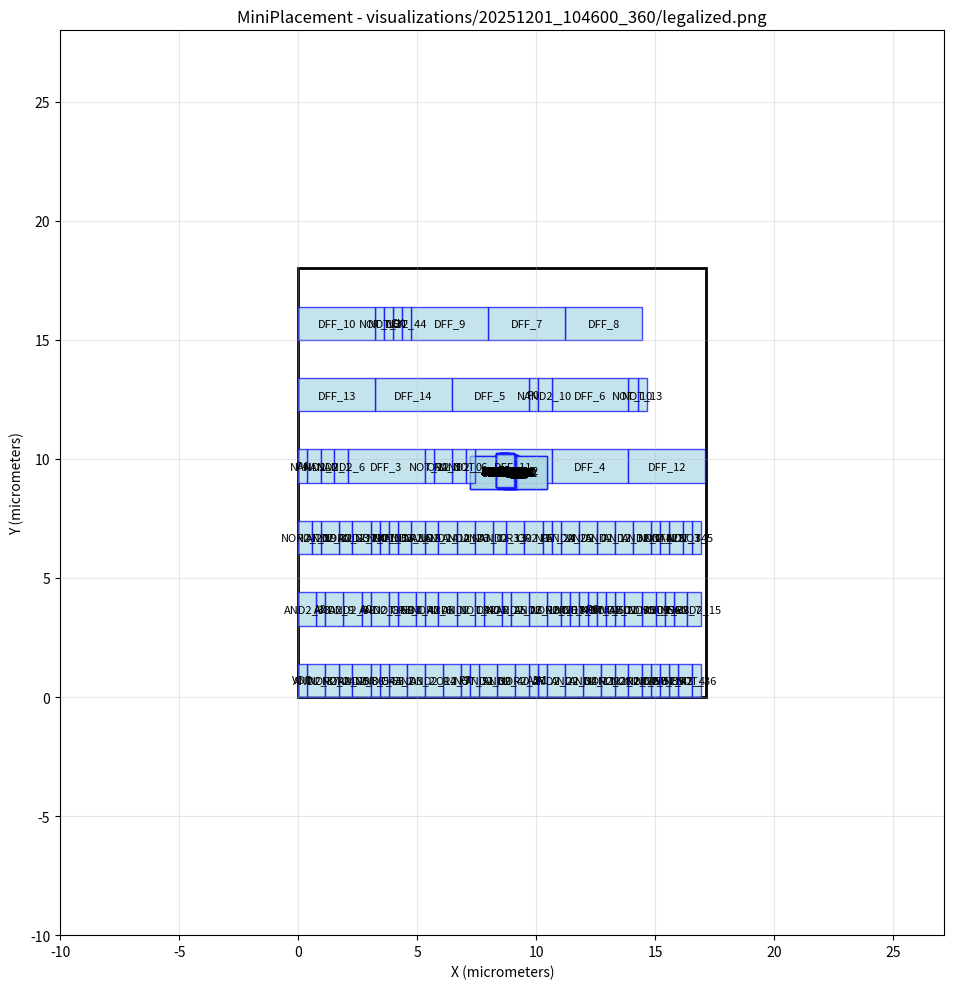

Reproduce this figure in Python. (Note: this script raises an exception after producing the figure.)
#!/usr/bin/env python3
import matplotlib.pyplot as plt
import matplotlib.patches as patches

# Create figure and axis
fig, ax = plt.subplots(1, 1, figsize=(12, 10))

# Draw core area boundary
core_rect = patches.Rectangle((0, 0), 17.1388, 18, linewidth=2, edgecolor='black', facecolor='none')
ax.add_patch(core_rect)

# Draw cells
cell_colors = []
# Cell: NOR2_26
cell_rect = patches.Rectangle((10.45, 3), 0.57, 1.4, linewidth=1, edgecolor='blue', facecolor='lightblue', alpha=0.7)
ax.add_patch(cell_rect)
ax.text(10.735, 3.7, 'NOR2_26', ha='center', va='center', fontsize=8)

# Cell: NOR2_25
cell_rect = patches.Rectangle((1.71, 0), 0.57, 1.4, linewidth=1, edgecolor='blue', facecolor='lightblue', alpha=0.7)
ax.add_patch(cell_rect)
ax.text(1.995, 0.7, 'NOR2_25', ha='center', va='center', fontsize=8)

# Cell: NOR2_23
cell_rect = patches.Rectangle((1.71, 6), 0.57, 1.4, linewidth=1, edgecolor='blue', facecolor='lightblue', alpha=0.7)
ax.add_patch(cell_rect)
ax.text(1.995, 6.7, 'NOR2_23', ha='center', va='center', fontsize=8)

# Cell: NOR2_21
cell_rect = patches.Rectangle((13.3, 0), 0.57, 1.4, linewidth=1, edgecolor='blue', facecolor='lightblue', alpha=0.7)
ax.add_patch(cell_rect)
ax.text(13.585, 0.7, 'NOR2_21', ha='center', va='center', fontsize=8)

# Cell: NOR2_20
cell_rect = patches.Rectangle((0, 6), 0.57, 1.4, linewidth=1, edgecolor='blue', facecolor='lightblue', alpha=0.7)
ax.add_patch(cell_rect)
ax.text(0.285, 6.7, 'NOR2_20', ha='center', va='center', fontsize=8)

# Cell: NOR2_18
cell_rect = patches.Rectangle((8.4133, 8.80892), 0.57, 1.4, linewidth=1, edgecolor='blue', facecolor='lightblue', alpha=0.7)
ax.add_patch(cell_rect)
ax.text(8.6983, 9.50892, 'NOR2_18', ha='center', va='center', fontsize=8)

# Cell: NOR2_17
cell_rect = patches.Rectangle((8.4143, 8.8077), 0.57, 1.4, linewidth=1, edgecolor='blue', facecolor='lightblue', alpha=0.7)
ax.add_patch(cell_rect)
ax.text(8.6993, 9.5077, 'NOR2_17', ha='center', va='center', fontsize=8)

# Cell: NOR2_16
cell_rect = patches.Rectangle((8.42673, 8.7881), 0.57, 1.4, linewidth=1, edgecolor='blue', facecolor='lightblue', alpha=0.7)
ax.add_patch(cell_rect)
ax.text(8.71173, 9.4881, 'NOR2_16', ha='center', va='center', fontsize=8)

# Cell: NOR2_12
cell_rect = patches.Rectangle((8.65315, 8.75049), 0.57, 1.4, linewidth=1, edgecolor='blue', facecolor='lightblue', alpha=0.7)
ax.add_patch(cell_rect)
ax.text(8.93815, 9.45049, 'NOR2_12', ha='center', va='center', fontsize=8)

# Cell: NOR2_5
cell_rect = patches.Rectangle((14.44, 3), 0.57, 1.4, linewidth=1, edgecolor='blue', facecolor='lightblue', alpha=0.7)
ax.add_patch(cell_rect)
ax.text(14.725, 3.7, 'NOR2_5', ha='center', va='center', fontsize=8)

# Cell: NOR2_4
cell_rect = patches.Rectangle((15.96, 0), 0.57, 1.4, linewidth=1, edgecolor='blue', facecolor='lightblue', alpha=0.7)
ax.add_patch(cell_rect)
ax.text(16.245, 0.7, 'NOR2_4', ha='center', va='center', fontsize=8)

# Cell: NOR2_1
cell_rect = patches.Rectangle((8.6306, 8.78994), 0.57, 1.4, linewidth=1, edgecolor='blue', facecolor='lightblue', alpha=0.7)
ax.add_patch(cell_rect)
ax.text(8.9156, 9.48994, 'NOR2_1', ha='center', va='center', fontsize=8)

# Cell: NAND2_14
cell_rect = patches.Rectangle((5.32, 6), 0.57, 1.4, linewidth=1, edgecolor='blue', facecolor='lightblue', alpha=0.7)
ax.add_patch(cell_rect)
ax.text(5.605, 6.7, 'NAND2_14', ha='center', va='center', fontsize=8)

# Cell: NOR2_9
cell_rect = patches.Rectangle((8.38875, 8.83269), 0.57, 1.4, linewidth=1, edgecolor='blue', facecolor='lightblue', alpha=0.7)
ax.add_patch(cell_rect)
ax.text(8.67375, 9.53269, 'NOR2_9', ha='center', va='center', fontsize=8)

# Cell: NAND2_12
cell_rect = patches.Rectangle((8.62839, 8.76737), 0.57, 1.4, linewidth=1, edgecolor='blue', facecolor='lightblue', alpha=0.7)
ax.add_patch(cell_rect)
ax.text(8.91339, 9.46737, 'NAND2_12', ha='center', va='center', fontsize=8)

# Cell: NAND2_11
cell_rect = patches.Rectangle((8.63991, 8.77059), 0.57, 1.4, linewidth=1, edgecolor='blue', facecolor='lightblue', alpha=0.7)
ax.add_patch(cell_rect)
ax.text(8.92491, 9.47059, 'NAND2_11', ha='center', va='center', fontsize=8)

# Cell: NAND2_9
cell_rect = patches.Rectangle((8.59892, 8.768), 0.57, 1.4, linewidth=1, edgecolor='blue', facecolor='lightblue', alpha=0.7)
ax.add_patch(cell_rect)
ax.text(8.88392, 9.468, 'NAND2_9', ha='center', va='center', fontsize=8)

# Cell: NAND2_7
cell_rect = patches.Rectangle((8.62511, 8.77613), 0.57, 1.4, linewidth=1, edgecolor='blue', facecolor='lightblue', alpha=0.7)
ax.add_patch(cell_rect)
ax.text(8.91011, 9.47613, 'NAND2_7', ha='center', va='center', fontsize=8)

# Cell: NAND2_5
cell_rect = patches.Rectangle((8.60958, 8.78084), 0.57, 1.4, linewidth=1, edgecolor='blue', facecolor='lightblue', alpha=0.7)
ax.add_patch(cell_rect)
ax.text(8.89458, 9.48084, 'NAND2_5', ha='center', va='center', fontsize=8)

# Cell: NAND2_4
cell_rect = patches.Rectangle((8.61539, 8.78092), 0.57, 1.4, linewidth=1, edgecolor='blue', facecolor='lightblue', alpha=0.7)
ax.add_patch(cell_rect)
ax.text(8.90039, 9.48092, 'NAND2_4', ha='center', va='center', fontsize=8)

# Cell: NAND2_3
cell_rect = patches.Rectangle((15.58, 6), 0.57, 1.4, linewidth=1, edgecolor='blue', facecolor='lightblue', alpha=0.7)
ax.add_patch(cell_rect)
ax.text(15.865, 6.7, 'NAND2_3', ha='center', va='center', fontsize=8)

# Cell: NAND2_2
cell_rect = patches.Rectangle((0.38, 9), 0.57, 1.4, linewidth=1, edgecolor='blue', facecolor='lightblue', alpha=0.7)
ax.add_patch(cell_rect)
ax.text(0.665, 9.7, 'NAND2_2', ha='center', va='center', fontsize=8)

# Cell: NAND2_1
cell_rect = patches.Rectangle((0.95, 9), 0.57, 1.4, linewidth=1, edgecolor='blue', facecolor='lightblue', alpha=0.7)
ax.add_patch(cell_rect)
ax.text(1.235, 9.7, 'NAND2_1', ha='center', va='center', fontsize=8)

# Cell: NAND2_0
cell_rect = patches.Rectangle((6.46, 9), 0.57, 1.4, linewidth=1, edgecolor='blue', facecolor='lightblue', alpha=0.7)
ax.add_patch(cell_rect)
ax.text(6.745, 9.7, 'NAND2_0', ha='center', va='center', fontsize=8)

# Cell: OR3_2
cell_rect = patches.Rectangle((3.8, 0), 0.76, 1.4, linewidth=1, edgecolor='blue', facecolor='lightblue', alpha=0.7)
ax.add_patch(cell_rect)
ax.text(4.18, 0.7, 'OR3_2', ha='center', va='center', fontsize=8)

# Cell: OR3_1
cell_rect = patches.Rectangle((4.18, 3), 0.76, 1.4, linewidth=1, edgecolor='blue', facecolor='lightblue', alpha=0.7)
ax.add_patch(cell_rect)
ax.text(4.56, 3.7, 'OR3_1', ha='center', va='center', fontsize=8)

# Cell: OR3_0
cell_rect = patches.Rectangle((8.74, 6), 0.76, 1.4, linewidth=1, edgecolor='blue', facecolor='lightblue', alpha=0.7)
ax.add_patch(cell_rect)
ax.text(9.12, 6.7, 'OR3_0', ha='center', va='center', fontsize=8)

# Cell: OR2_5
cell_rect = patches.Rectangle((8.51632, 8.77229), 0.76, 1.4, linewidth=1, edgecolor='blue', facecolor='lightblue', alpha=0.7)
ax.add_patch(cell_rect)
ax.text(8.89632, 9.47229, 'OR2_5', ha='center', va='center', fontsize=8)

# Cell: OR2_4
cell_rect = patches.Rectangle((8.53011, 8.77613), 0.76, 1.4, linewidth=1, edgecolor='blue', facecolor='lightblue', alpha=0.7)
ax.add_patch(cell_rect)
ax.text(8.91011, 9.47613, 'OR2_4', ha='center', va='center', fontsize=8)

# Cell: OR2_3
cell_rect = patches.Rectangle((6.08, 0), 0.76, 1.4, linewidth=1, edgecolor='blue', facecolor='lightblue', alpha=0.7)
ax.add_patch(cell_rect)
ax.text(6.46, 0.7, 'OR2_3', ha='center', va='center', fontsize=8)

# Cell: OR2_2
cell_rect = patches.Rectangle((7.79, 3), 0.76, 1.4, linewidth=1, edgecolor='blue', facecolor='lightblue', alpha=0.7)
ax.add_patch(cell_rect)
ax.text(8.17, 3.7, 'OR2_2', ha='center', va='center', fontsize=8)

# Cell: OR2_1
cell_rect = patches.Rectangle((9.5, 6), 0.76, 1.4, linewidth=1, edgecolor='blue', facecolor='lightblue', alpha=0.7)
ax.add_patch(cell_rect)
ax.text(9.88, 6.7, 'OR2_1', ha='center', va='center', fontsize=8)

# Cell: NOR2_15
cell_rect = patches.Rectangle((4.75, 6), 0.57, 1.4, linewidth=1, edgecolor='blue', facecolor='lightblue', alpha=0.7)
ax.add_patch(cell_rect)
ax.text(5.035, 6.7, 'NOR2_15', ha='center', va='center', fontsize=8)

# Cell: NOR2_10
cell_rect = patches.Rectangle((8.38987, 8.82874), 0.57, 1.4, linewidth=1, edgecolor='blue', facecolor='lightblue', alpha=0.7)
ax.add_patch(cell_rect)
ax.text(8.67487, 9.52874, 'NOR2_10', ha='center', va='center', fontsize=8)

# Cell: OR2_0
cell_rect = patches.Rectangle((5.7, 9), 0.76, 1.4, linewidth=1, edgecolor='blue', facecolor='lightblue', alpha=0.7)
ax.add_patch(cell_rect)
ax.text(6.08, 9.7, 'OR2_0', ha='center', va='center', fontsize=8)

# Cell: AND2_40
cell_rect = patches.Rectangle((8.36, 0), 0.76, 1.4, linewidth=1, edgecolor='blue', facecolor='lightblue', alpha=0.7)
ax.add_patch(cell_rect)
ax.text(8.74, 0.7, 'AND2_40', ha='center', va='center', fontsize=8)

# Cell: AND2_39
cell_rect = patches.Rectangle((7.6, 0), 0.76, 1.4, linewidth=1, edgecolor='blue', facecolor='lightblue', alpha=0.7)
ax.add_patch(cell_rect)
ax.text(7.98, 0.7, 'AND2_39', ha='center', va='center', fontsize=8)

# Cell: AND2_38
cell_rect = patches.Rectangle((1.9, 3), 0.76, 1.4, linewidth=1, edgecolor='blue', facecolor='lightblue', alpha=0.7)
ax.add_patch(cell_rect)
ax.text(2.28, 3.7, 'AND2_38', ha='center', va='center', fontsize=8)

# Cell: AND2_37
cell_rect = patches.Rectangle((0.38, 0), 0.76, 1.4, linewidth=1, edgecolor='blue', facecolor='lightblue', alpha=0.7)
ax.add_patch(cell_rect)
ax.text(0.76, 0.7, 'AND2_37', ha='center', va='center', fontsize=8)

# Cell: AND3_2
cell_rect = patches.Rectangle((4.56, 0), 0.76, 1.4, linewidth=1, edgecolor='blue', facecolor='lightblue', alpha=0.7)
ax.add_patch(cell_rect)
ax.text(4.94, 0.7, 'AND3_2', ha='center', va='center', fontsize=8)

# Cell: AND2_35
cell_rect = patches.Rectangle((13.68, 3), 0.76, 1.4, linewidth=1, edgecolor='blue', facecolor='lightblue', alpha=0.7)
ax.add_patch(cell_rect)
ax.text(14.06, 3.7, 'AND2_35', ha='center', va='center', fontsize=8)

# Cell: AND2_32
cell_rect = patches.Rectangle((0.95, 6), 0.76, 1.4, linewidth=1, edgecolor='blue', facecolor='lightblue', alpha=0.7)
ax.add_patch(cell_rect)
ax.text(1.33, 6.7, 'AND2_32', ha='center', va='center', fontsize=8)

# Cell: AND2_31
cell_rect = patches.Rectangle((8.30997, 8.81027), 0.76, 1.4, linewidth=1, edgecolor='blue', facecolor='lightblue', alpha=0.7)
ax.add_patch(cell_rect)
ax.text(8.68997, 9.51027, 'AND2_31', ha='center', va='center', fontsize=8)

# Cell: NOR2_13
cell_rect = patches.Rectangle((8.6478, 8.749), 0.57, 1.4, linewidth=1, edgecolor='blue', facecolor='lightblue', alpha=0.7)
ax.add_patch(cell_rect)
ax.text(8.9328, 9.449, 'NOR2_13', ha='center', va='center', fontsize=8)

# Cell: AND2_30
cell_rect = patches.Rectangle((8.30523, 8.81842), 0.76, 1.4, linewidth=1, edgecolor='blue', facecolor='lightblue', alpha=0.7)
ax.add_patch(cell_rect)
ax.text(8.68523, 9.51842, 'AND2_30', ha='center', va='center', fontsize=8)

# Cell: NOT_20
cell_rect = patches.Rectangle((13.3, 3), 0.38, 1.4, linewidth=1, edgecolor='blue', facecolor='lightblue', alpha=0.7)
ax.add_patch(cell_rect)
ax.text(13.49, 3.7, 'NOT_20', ha='center', va='center', fontsize=8)

# Cell: NOT_13
cell_rect = patches.Rectangle((14.25, 12), 0.38, 1.4, linewidth=1, edgecolor='blue', facecolor='lightblue', alpha=0.7)
ax.add_patch(cell_rect)
ax.text(14.44, 12.7, 'NOT_13', ha='center', va='center', fontsize=8)

# Cell: AND2_14
cell_rect = patches.Rectangle((5.32, 0), 0.76, 1.4, linewidth=1, edgecolor='blue', facecolor='lightblue', alpha=0.7)
ax.add_patch(cell_rect)
ax.text(5.7, 0.7, 'AND2_14', ha='center', va='center', fontsize=8)

# Cell: NOT_12
cell_rect = patches.Rectangle((8.68359, 8.77404), 0.38, 1.4, linewidth=1, edgecolor='blue', facecolor='lightblue', alpha=0.7)
ax.add_patch(cell_rect)
ax.text(8.87359, 9.47404, 'NOT_12', ha='center', va='center', fontsize=8)

# Cell: NOT_11
cell_rect = patches.Rectangle((8.68736, 8.77342), 0.38, 1.4, linewidth=1, edgecolor='blue', facecolor='lightblue', alpha=0.7)
ax.add_patch(cell_rect)
ax.text(8.87736, 9.47342, 'NOT_11', ha='center', va='center', fontsize=8)

# Cell: DFF_1
cell_rect = patches.Rectangle((7.22888, 8.73187), 3.23, 1.4, linewidth=1, edgecolor='blue', facecolor='lightblue', alpha=0.7)
ax.add_patch(cell_rect)
ax.text(8.84388, 9.43187, 'DFF_1', ha='center', va='center', fontsize=8)

# Cell: NOT_27
cell_rect = patches.Rectangle((8.6743, 8.77373), 0.38, 1.4, linewidth=1, edgecolor='blue', facecolor='lightblue', alpha=0.7)
ax.add_patch(cell_rect)
ax.text(8.8643, 9.47373, 'NOT_27', ha='center', va='center', fontsize=8)

# Cell: NOR2_8
cell_rect = patches.Rectangle((8.39045, 8.82736), 0.57, 1.4, linewidth=1, edgecolor='blue', facecolor='lightblue', alpha=0.7)
ax.add_patch(cell_rect)
ax.text(8.67545, 9.52736, 'NOR2_8', ha='center', va='center', fontsize=8)

# Cell: NOT_10
cell_rect = patches.Rectangle((13.87, 12), 0.38, 1.4, linewidth=1, edgecolor='blue', facecolor='lightblue', alpha=0.7)
ax.add_patch(cell_rect)
ax.text(14.06, 12.7, 'NOT_10', ha='center', va='center', fontsize=8)

# Cell: P5
cell_rect = patches.Rectangle((10.26, 6), 0.38, 1.4, linewidth=1, edgecolor='blue', facecolor='lightblue', alpha=0.7)
ax.add_patch(cell_rect)
ax.text(10.45, 6.7, 'P5', ha='center', va='center', fontsize=8)

# Cell: AND2_29
cell_rect = patches.Rectangle((8.30443, 8.82034), 0.76, 1.4, linewidth=1, edgecolor='blue', facecolor='lightblue', alpha=0.7)
ax.add_patch(cell_rect)
ax.text(8.68443, 9.52034, 'AND2_29', ha='center', va='center', fontsize=8)

# Cell: NOT_4
cell_rect = patches.Rectangle((14.82, 6), 0.38, 1.4, linewidth=1, edgecolor='blue', facecolor='lightblue', alpha=0.7)
ax.add_patch(cell_rect)
ax.text(15.01, 6.7, 'NOT_4', ha='center', va='center', fontsize=8)

# Cell: DFF_14
cell_rect = patches.Rectangle((3.23, 12), 3.23, 1.4, linewidth=1, edgecolor='blue', facecolor='lightblue', alpha=0.7)
ax.add_patch(cell_rect)
ax.text(4.845, 12.7, 'DFF_14', ha='center', va='center', fontsize=8)

# Cell: AND2_10
cell_rect = patches.Rectangle((9.69, 3), 0.76, 1.4, linewidth=1, edgecolor='blue', facecolor='lightblue', alpha=0.7)
ax.add_patch(cell_rect)
ax.text(10.07, 3.7, 'AND2_10', ha='center', va='center', fontsize=8)

# Cell: NOT_14
cell_rect = patches.Rectangle((8.70644, 8.7811), 0.38, 1.4, linewidth=1, edgecolor='blue', facecolor='lightblue', alpha=0.7)
ax.add_patch(cell_rect)
ax.text(8.89644, 9.4811, 'NOT_14', ha='center', va='center', fontsize=8)

# Cell: NOT_2
cell_rect = patches.Rectangle((8.69369, 8.77445), 0.38, 1.4, linewidth=1, edgecolor='blue', facecolor='lightblue', alpha=0.7)
ax.add_patch(cell_rect)
ax.text(8.88369, 9.47445, 'NOT_2', ha='center', va='center', fontsize=8)

# Cell: DFF_11
cell_rect = patches.Rectangle((7.41, 9), 3.23, 1.4, linewidth=1, edgecolor='blue', facecolor='lightblue', alpha=0.7)
ax.add_patch(cell_rect)
ax.text(9.025, 9.7, 'DFF_11', ha='center', va='center', fontsize=8)

# Cell: NOR2_6
cell_rect = patches.Rectangle((5.32, 3), 0.57, 1.4, linewidth=1, edgecolor='blue', facecolor='lightblue', alpha=0.7)
ax.add_patch(cell_rect)
ax.text(5.605, 3.7, 'NOR2_6', ha='center', va='center', fontsize=8)

# Cell: NOT_18
cell_rect = patches.Rectangle((11.02, 3), 0.38, 1.4, linewidth=1, edgecolor='blue', facecolor='lightblue', alpha=0.7)
ax.add_patch(cell_rect)
ax.text(11.21, 3.7, 'NOT_18', ha='center', va='center', fontsize=8)

# Cell: NOT_28
cell_rect = patches.Rectangle((8.49027, 8.82567), 0.38, 1.4, linewidth=1, edgecolor='blue', facecolor='lightblue', alpha=0.7)
ax.add_patch(cell_rect)
ax.text(8.68027, 9.52567, 'NOT_28', ha='center', va='center', fontsize=8)

# Cell: NOT_5
cell_rect = patches.Rectangle((16.53, 6), 0.38, 1.4, linewidth=1, edgecolor='blue', facecolor='lightblue', alpha=0.7)
ax.add_patch(cell_rect)
ax.text(16.72, 6.7, 'NOT_5', ha='center', va='center', fontsize=8)

# Cell: P4
cell_rect = patches.Rectangle((0, 9), 0.38, 1.4, linewidth=1, edgecolor='blue', facecolor='lightblue', alpha=0.7)
ax.add_patch(cell_rect)
ax.text(0.19, 9.7, 'P4', ha='center', va='center', fontsize=8)

# Cell: AND2_11
cell_rect = patches.Rectangle((11.97, 0), 0.76, 1.4, linewidth=1, edgecolor='blue', facecolor='lightblue', alpha=0.7)
ax.add_patch(cell_rect)
ax.text(12.35, 0.7, 'AND2_11', ha='center', va='center', fontsize=8)

# Cell: DFF_8
cell_rect = patches.Rectangle((11.21, 15), 3.23, 1.4, linewidth=1, edgecolor='blue', facecolor='lightblue', alpha=0.7)
ax.add_patch(cell_rect)
ax.text(12.825, 15.7, 'DFF_8', ha='center', va='center', fontsize=8)

# Cell: AND2_18
cell_rect = patches.Rectangle((8.28963, 8.83542), 0.76, 1.4, linewidth=1, edgecolor='blue', facecolor='lightblue', alpha=0.7)
ax.add_patch(cell_rect)
ax.text(8.66963, 9.53542, 'AND2_18', ha='center', va='center', fontsize=8)

# Cell: P3
cell_rect = patches.Rectangle((8.52369, 8.7914), 0.38, 1.4, linewidth=1, edgecolor='blue', facecolor='lightblue', alpha=0.7)
ax.add_patch(cell_rect)
ax.text(8.71369, 9.4914, 'P3', ha='center', va='center', fontsize=8)

# Cell: NAND2_16
cell_rect = patches.Rectangle((4.18, 6), 0.57, 1.4, linewidth=1, edgecolor='blue', facecolor='lightblue', alpha=0.7)
ax.add_patch(cell_rect)
ax.text(4.465, 6.7, 'NAND2_16', ha='center', va='center', fontsize=8)

# Cell: A1
cell_rect = patches.Rectangle((10.07, 0), 0.38, 1.4, linewidth=1, edgecolor='blue', facecolor='lightblue', alpha=0.7)
ax.add_patch(cell_rect)
ax.text(10.26, 0.7, 'A1', ha='center', va='center', fontsize=8)

# Cell: NOT_43
cell_rect = patches.Rectangle((15.58, 0), 0.38, 1.4, linewidth=1, edgecolor='blue', facecolor='lightblue', alpha=0.7)
ax.add_patch(cell_rect)
ax.text(15.77, 0.7, 'NOT_43', ha='center', va='center', fontsize=8)

# Cell: AND2_21
cell_rect = patches.Rectangle((8.29356, 8.81241), 0.76, 1.4, linewidth=1, edgecolor='blue', facecolor='lightblue', alpha=0.7)
ax.add_patch(cell_rect)
ax.text(8.67356, 9.51241, 'AND2_21', ha='center', va='center', fontsize=8)

# Cell: NOT_16
cell_rect = patches.Rectangle((8.64199, 8.78265), 0.38, 1.4, linewidth=1, edgecolor='blue', facecolor='lightblue', alpha=0.7)
ax.add_patch(cell_rect)
ax.text(8.83199, 9.48265, 'NOT_16', ha='center', va='center', fontsize=8)

# Cell: START
cell_rect = patches.Rectangle((8.75414, 8.73207), 0.38, 1.4, linewidth=1, edgecolor='blue', facecolor='lightblue', alpha=0.7)
ax.add_patch(cell_rect)
ax.text(8.94414, 9.43207, 'START', ha='center', va='center', fontsize=8)

# Cell: NOT_49
cell_rect = patches.Rectangle((11.4, 3), 0.38, 1.4, linewidth=1, edgecolor='blue', facecolor='lightblue', alpha=0.7)
ax.add_patch(cell_rect)
ax.text(11.59, 3.7, 'NOT_49', ha='center', va='center', fontsize=8)

# Cell: P6
cell_rect = patches.Rectangle((12.16, 3), 0.38, 1.4, linewidth=1, edgecolor='blue', facecolor='lightblue', alpha=0.7)
ax.add_patch(cell_rect)
ax.text(12.35, 3.7, 'P6', ha='center', va='center', fontsize=8)

# Cell: NOT_9
cell_rect = patches.Rectangle((8.54633, 8.76431), 0.38, 1.4, linewidth=1, edgecolor='blue', facecolor='lightblue', alpha=0.7)
ax.add_patch(cell_rect)
ax.text(8.73633, 9.46431, 'NOT_9', ha='center', va='center', fontsize=8)

# Cell: DFF_7
cell_rect = patches.Rectangle((7.98, 15), 3.23, 1.4, linewidth=1, edgecolor='blue', facecolor='lightblue', alpha=0.7)
ax.add_patch(cell_rect)
ax.text(9.595, 15.7, 'DFF_7', ha='center', va='center', fontsize=8)

# Cell: NOR2_19
cell_rect = patches.Rectangle((8.41383, 8.80253), 0.57, 1.4, linewidth=1, edgecolor='blue', facecolor='lightblue', alpha=0.7)
ax.add_patch(cell_rect)
ax.text(8.69883, 9.50253, 'NOR2_19', ha='center', va='center', fontsize=8)

# Cell: NOR3_0
cell_rect = patches.Rectangle((8.57338, 8.75882), 0.57, 1.4, linewidth=1, edgecolor='blue', facecolor='lightblue', alpha=0.7)
ax.add_patch(cell_rect)
ax.text(8.85838, 9.45882, 'NOR3_0', ha='center', va='center', fontsize=8)

# Cell: CNTVCO2
cell_rect = patches.Rectangle((8.73117, 8.79393), 0.38, 1.4, linewidth=1, edgecolor='blue', facecolor='lightblue', alpha=0.7)
ax.add_patch(cell_rect)
ax.text(8.92117, 9.49393, 'CNTVCO2', ha='center', va='center', fontsize=8)

# Cell: NOT_52
cell_rect = patches.Rectangle((14.82, 0), 0.38, 1.4, linewidth=1, edgecolor='blue', facecolor='lightblue', alpha=0.7)
ax.add_patch(cell_rect)
ax.text(15.01, 0.7, 'NOT_52', ha='center', va='center', fontsize=8)

# Cell: A0
cell_rect = patches.Rectangle((2.66, 3), 0.38, 1.4, linewidth=1, edgecolor='blue', facecolor='lightblue', alpha=0.7)
ax.add_patch(cell_rect)
ax.text(2.85, 3.7, 'A0', ha='center', va='center', fontsize=8)

# Cell: NOT_29
cell_rect = patches.Rectangle((8.4897, 8.82833), 0.38, 1.4, linewidth=1, edgecolor='blue', facecolor='lightblue', alpha=0.7)
ax.add_patch(cell_rect)
ax.text(8.6797, 9.52833, 'NOT_29', ha='center', va='center', fontsize=8)

# Cell: CK
cell_rect = patches.Rectangle((3.99, 15), 0.38, 1.4, linewidth=1, edgecolor='blue', facecolor='lightblue', alpha=0.7)
ax.add_patch(cell_rect)
ax.text(4.18, 15.7, 'CK', ha='center', va='center', fontsize=8)

# Cell: DFF_9
cell_rect = patches.Rectangle((4.75, 15), 3.23, 1.4, linewidth=1, edgecolor='blue', facecolor='lightblue', alpha=0.7)
ax.add_patch(cell_rect)
ax.text(6.365, 15.7, 'DFF_9', ha='center', va='center', fontsize=8)

# Cell: NOT_1
cell_rect = patches.Rectangle((8.69837, 8.77613), 0.38, 1.4, linewidth=1, edgecolor='blue', facecolor='lightblue', alpha=0.7)
ax.add_patch(cell_rect)
ax.text(8.88837, 9.47613, 'NOT_1', ha='center', va='center', fontsize=8)

# Cell: NAND2_6
cell_rect = patches.Rectangle((1.52, 9), 0.57, 1.4, linewidth=1, edgecolor='blue', facecolor='lightblue', alpha=0.7)
ax.add_patch(cell_rect)
ax.text(1.805, 9.7, 'NAND2_6', ha='center', va='center', fontsize=8)

# Cell: NOT_15
cell_rect = patches.Rectangle((3.23, 15), 0.38, 1.4, linewidth=1, edgecolor='blue', facecolor='lightblue', alpha=0.7)
ax.add_patch(cell_rect)
ax.text(3.42, 15.7, 'NOT_15', ha='center', va='center', fontsize=8)

# Cell: AND2_1
cell_rect = patches.Rectangle((12.54, 6), 0.76, 1.4, linewidth=1, edgecolor='blue', facecolor='lightblue', alpha=0.7)
ax.add_patch(cell_rect)
ax.text(12.92, 6.7, 'AND2_1', ha='center', va='center', fontsize=8)

# Cell: NOR2_24
cell_rect = patches.Rectangle((1.14, 0), 0.57, 1.4, linewidth=1, edgecolor='blue', facecolor='lightblue', alpha=0.7)
ax.add_patch(cell_rect)
ax.text(1.425, 0.7, 'NOR2_24', ha='center', va='center', fontsize=8)

# Cell: NOR2_14
cell_rect = patches.Rectangle((8.6476, 8.74514), 0.57, 1.4, linewidth=1, edgecolor='blue', facecolor='lightblue', alpha=0.7)
ax.add_patch(cell_rect)
ax.text(8.9326, 9.44514, 'NOR2_14', ha='center', va='center', fontsize=8)

# Cell: B0
cell_rect = patches.Rectangle((8.4856, 8.81713), 0.38, 1.4, linewidth=1, edgecolor='blue', facecolor='lightblue', alpha=0.7)
ax.add_patch(cell_rect)
ax.text(8.6756, 9.51713, 'B0', ha='center', va='center', fontsize=8)

# Cell: A2
cell_rect = patches.Rectangle((0.76, 3), 0.38, 1.4, linewidth=1, edgecolor='blue', facecolor='lightblue', alpha=0.7)
ax.add_patch(cell_rect)
ax.text(0.95, 3.7, 'A2', ha='center', va='center', fontsize=8)

# Cell: NAND2_8
cell_rect = patches.Rectangle((8.61132, 8.77229), 0.57, 1.4, linewidth=1, edgecolor='blue', facecolor='lightblue', alpha=0.7)
ax.add_patch(cell_rect)
ax.text(8.89632, 9.47229, 'NAND2_8', ha='center', va='center', fontsize=8)

# Cell: NOT_46
cell_rect = patches.Rectangle((8.48783, 8.82828), 0.38, 1.4, linewidth=1, edgecolor='blue', facecolor='lightblue', alpha=0.7)
ax.add_patch(cell_rect)
ax.text(8.67783, 9.52828, 'NOT_46', ha='center', va='center', fontsize=8)

# Cell: B2
cell_rect = patches.Rectangle((8.47125, 8.84596), 0.38, 1.4, linewidth=1, edgecolor='blue', facecolor='lightblue', alpha=0.7)
ax.add_patch(cell_rect)
ax.text(8.66125, 9.54596, 'B2', ha='center', va='center', fontsize=8)

# Cell: READY
cell_rect = patches.Rectangle((8.65566, 8.77597), 0.38, 1.4, linewidth=1, edgecolor='blue', facecolor='lightblue', alpha=0.7)
ax.add_patch(cell_rect)
ax.text(8.84566, 9.47597, 'READY', ha='center', va='center', fontsize=8)

# Cell: NOT_7
cell_rect = patches.Rectangle((8.54637, 8.76489), 0.38, 1.4, linewidth=1, edgecolor='blue', facecolor='lightblue', alpha=0.7)
ax.add_patch(cell_rect)
ax.text(8.73637, 9.46489, 'NOT_7', ha='center', va='center', fontsize=8)

# Cell: AND2_25
cell_rect = patches.Rectangle((11.02, 6), 0.76, 1.4, linewidth=1, edgecolor='blue', facecolor='lightblue', alpha=0.7)
ax.add_patch(cell_rect)
ax.text(11.4, 6.7, 'AND2_25', ha='center', va='center', fontsize=8)

# Cell: NAND3_0
cell_rect = patches.Rectangle((8.5749, 8.77653), 0.57, 1.4, linewidth=1, edgecolor='blue', facecolor='lightblue', alpha=0.7)
ax.add_patch(cell_rect)
ax.text(8.8599, 9.47653, 'NAND3_0', ha='center', va='center', fontsize=8)

# Cell: P1
cell_rect = patches.Rectangle((8.5236, 8.79061), 0.38, 1.4, linewidth=1, edgecolor='blue', facecolor='lightblue', alpha=0.7)
ax.add_patch(cell_rect)
ax.text(8.7136, 9.49061, 'P1', ha='center', va='center', fontsize=8)

# Cell: AND2_9
cell_rect = patches.Rectangle((1.14, 3), 0.76, 1.4, linewidth=1, edgecolor='blue', facecolor='lightblue', alpha=0.7)
ax.add_patch(cell_rect)
ax.text(1.52, 3.7, 'AND2_9', ha='center', va='center', fontsize=8)

# Cell: P0
cell_rect = patches.Rectangle((9.69, 12), 0.38, 1.4, linewidth=1, edgecolor='blue', facecolor='lightblue', alpha=0.7)
ax.add_patch(cell_rect)
ax.text(9.88, 12.7, 'P0', ha='center', va='center', fontsize=8)

# Cell: DFF_6
cell_rect = patches.Rectangle((10.64, 12), 3.23, 1.4, linewidth=1, edgecolor='blue', facecolor='lightblue', alpha=0.7)
ax.add_patch(cell_rect)
ax.text(12.255, 12.7, 'DFF_6', ha='center', va='center', fontsize=8)

# Cell: AND2_17
cell_rect = patches.Rectangle((8.3401, 8.78787), 0.76, 1.4, linewidth=1, edgecolor='blue', facecolor='lightblue', alpha=0.7)
ax.add_patch(cell_rect)
ax.text(8.7201, 9.48787, 'AND2_17', ha='center', va='center', fontsize=8)

# Cell: NOT_25
cell_rect = patches.Rectangle((8.55, 3), 0.38, 1.4, linewidth=1, edgecolor='blue', facecolor='lightblue', alpha=0.7)
ax.add_patch(cell_rect)
ax.text(8.74, 3.7, 'NOT_25', ha='center', va='center', fontsize=8)

# Cell: NOT_24
cell_rect = patches.Rectangle((10.64, 6), 0.38, 1.4, linewidth=1, edgecolor='blue', facecolor='lightblue', alpha=0.7)
ax.add_patch(cell_rect)
ax.text(10.83, 6.7, 'NOT_24', ha='center', va='center', fontsize=8)

# Cell: NOT_21
cell_rect = patches.Rectangle((3.04, 6), 0.38, 1.4, linewidth=1, edgecolor='blue', facecolor='lightblue', alpha=0.7)
ax.add_patch(cell_rect)
ax.text(3.23, 6.7, 'NOT_21', ha='center', va='center', fontsize=8)

# Cell: NOT_8
cell_rect = patches.Rectangle((8.54628, 8.76578), 0.38, 1.4, linewidth=1, edgecolor='blue', facecolor='lightblue', alpha=0.7)
ax.add_patch(cell_rect)
ax.text(8.73628, 9.46578, 'NOT_8', ha='center', va='center', fontsize=8)

# Cell: NOT_55
cell_rect = patches.Rectangle((3.42, 0), 0.38, 1.4, linewidth=1, edgecolor='blue', facecolor='lightblue', alpha=0.7)
ax.add_patch(cell_rect)
ax.text(3.61, 0.7, 'NOT_55', ha='center', va='center', fontsize=8)

# Cell: DFF_5
cell_rect = patches.Rectangle((6.46, 12), 3.23, 1.4, linewidth=1, edgecolor='blue', facecolor='lightblue', alpha=0.7)
ax.add_patch(cell_rect)
ax.text(8.075, 12.7, 'DFF_5', ha='center', va='center', fontsize=8)

# Cell: AND2_26
cell_rect = patches.Rectangle((6.65, 6), 0.76, 1.4, linewidth=1, edgecolor='blue', facecolor='lightblue', alpha=0.7)
ax.add_patch(cell_rect)
ax.text(7.03, 6.7, 'AND2_26', ha='center', va='center', fontsize=8)

# Cell: CNTVCON2
cell_rect = patches.Rectangle((8.70912, 8.7844), 0.38, 1.4, linewidth=1, edgecolor='blue', facecolor='lightblue', alpha=0.7)
ax.add_patch(cell_rect)
ax.text(8.89912, 9.4844, 'CNTVCON2', ha='center', va='center', fontsize=8)

# Cell: NOT_3
cell_rect = patches.Rectangle((3.42, 6), 0.38, 1.4, linewidth=1, edgecolor='blue', facecolor='lightblue', alpha=0.7)
ax.add_patch(cell_rect)
ax.text(3.61, 6.7, 'NOT_3', ha='center', va='center', fontsize=8)

# Cell: DFF_0
cell_rect = patches.Rectangle((7.23076, 8.73321), 3.23, 1.4, linewidth=1, edgecolor='blue', facecolor='lightblue', alpha=0.7)
ax.add_patch(cell_rect)
ax.text(8.84576, 9.43321, 'DFF_0', ha='center', va='center', fontsize=8)

# Cell: AND2_7
cell_rect = patches.Rectangle((8.33525, 8.75695), 0.76, 1.4, linewidth=1, edgecolor='blue', facecolor='lightblue', alpha=0.7)
ax.add_patch(cell_rect)
ax.text(8.71525, 9.45695, 'AND2_7', ha='center', va='center', fontsize=8)

# Cell: NOR2_2
cell_rect = patches.Rectangle((8.5172, 8.75825), 0.57, 1.4, linewidth=1, edgecolor='blue', facecolor='lightblue', alpha=0.7)
ax.add_patch(cell_rect)
ax.text(8.8022, 9.45825, 'NOR2_2', ha='center', va='center', fontsize=8)

# Cell: DFF_13
cell_rect = patches.Rectangle((0, 12), 3.23, 1.4, linewidth=1, edgecolor='blue', facecolor='lightblue', alpha=0.7)
ax.add_patch(cell_rect)
ax.text(1.615, 12.7, 'DFF_13', ha='center', va='center', fontsize=8)

# Cell: AND2_19
cell_rect = patches.Rectangle((8.29132, 8.83679), 0.76, 1.4, linewidth=1, edgecolor='blue', facecolor='lightblue', alpha=0.7)
ax.add_patch(cell_rect)
ax.text(8.67132, 9.53679, 'AND2_19', ha='center', va='center', fontsize=8)

# Cell: DFF_4
cell_rect = patches.Rectangle((10.64, 9), 3.23, 1.4, linewidth=1, edgecolor='blue', facecolor='lightblue', alpha=0.7)
ax.add_patch(cell_rect)
ax.text(12.255, 9.7, 'DFF_4', ha='center', va='center', fontsize=8)

# Cell: NOR2_0
cell_rect = patches.Rectangle((8.6056, 8.7808), 0.57, 1.4, linewidth=1, edgecolor='blue', facecolor='lightblue', alpha=0.7)
ax.add_patch(cell_rect)
ax.text(8.8906, 9.4808, 'NOR2_0', ha='center', va='center', fontsize=8)

# Cell: NAND2_13
cell_rect = patches.Rectangle((8.17, 6), 0.57, 1.4, linewidth=1, edgecolor='blue', facecolor='lightblue', alpha=0.7)
ax.add_patch(cell_rect)
ax.text(8.455, 6.7, 'NAND2_13', ha='center', va='center', fontsize=8)

# Cell: NOT_37
cell_rect = patches.Rectangle((11.78, 3), 0.38, 1.4, linewidth=1, edgecolor='blue', facecolor='lightblue', alpha=0.7)
ax.add_patch(cell_rect)
ax.text(11.97, 3.7, 'NOT_37', ha='center', va='center', fontsize=8)

# Cell: NOR2_7
cell_rect = patches.Rectangle((15.77, 3), 0.57, 1.4, linewidth=1, edgecolor='blue', facecolor='lightblue', alpha=0.7)
ax.add_patch(cell_rect)
ax.text(16.055, 3.7, 'NOR2_7', ha='center', va='center', fontsize=8)

# Cell: AND2_22
cell_rect = patches.Rectangle((10.45, 0), 0.76, 1.4, linewidth=1, edgecolor='blue', facecolor='lightblue', alpha=0.7)
ax.add_patch(cell_rect)
ax.text(10.83, 0.7, 'AND2_22', ha='center', va='center', fontsize=8)

# Cell: P2
cell_rect = patches.Rectangle((8.52348, 8.79262), 0.38, 1.4, linewidth=1, edgecolor='blue', facecolor='lightblue', alpha=0.7)
ax.add_patch(cell_rect)
ax.text(8.71348, 9.49262, 'P2', ha='center', va='center', fontsize=8)

# Cell: B3
cell_rect = patches.Rectangle((8.47221, 8.84058), 0.38, 1.4, linewidth=1, edgecolor='blue', facecolor='lightblue', alpha=0.7)
ax.add_patch(cell_rect)
ax.text(8.66221, 9.54058, 'B3', ha='center', va='center', fontsize=8)

# Cell: AND2_3
cell_rect = patches.Rectangle((13.3, 6), 0.76, 1.4, linewidth=1, edgecolor='blue', facecolor='lightblue', alpha=0.7)
ax.add_patch(cell_rect)
ax.text(13.68, 6.7, 'AND2_3', ha='center', va='center', fontsize=8)

# Cell: NOT_0
cell_rect = patches.Rectangle((8.71236, 8.78193), 0.38, 1.4, linewidth=1, edgecolor='blue', facecolor='lightblue', alpha=0.7)
ax.add_patch(cell_rect)
ax.text(8.90236, 9.48193, 'NOT_0', ha='center', va='center', fontsize=8)

# Cell: A3
cell_rect = patches.Rectangle((9.69, 0), 0.38, 1.4, linewidth=1, edgecolor='blue', facecolor='lightblue', alpha=0.7)
ax.add_patch(cell_rect)
ax.text(9.88, 0.7, 'A3', ha='center', va='center', fontsize=8)

# Cell: P7
cell_rect = patches.Rectangle((6.84, 0), 0.38, 1.4, linewidth=1, edgecolor='blue', facecolor='lightblue', alpha=0.7)
ax.add_patch(cell_rect)
ax.text(7.03, 0.7, 'P7', ha='center', va='center', fontsize=8)

# Cell: DFF_12
cell_rect = patches.Rectangle((13.87, 9), 3.23, 1.4, linewidth=1, edgecolor='blue', facecolor='lightblue', alpha=0.7)
ax.add_patch(cell_rect)
ax.text(15.485, 9.7, 'DFF_12', ha='center', va='center', fontsize=8)

# Cell: NOT_48
cell_rect = patches.Rectangle((8.49114, 8.80623), 0.38, 1.4, linewidth=1, edgecolor='blue', facecolor='lightblue', alpha=0.7)
ax.add_patch(cell_rect)
ax.text(8.68114, 9.50623, 'NOT_48', ha='center', va='center', fontsize=8)

# Cell: DFF_10
cell_rect = patches.Rectangle((0, 15), 3.23, 1.4, linewidth=1, edgecolor='blue', facecolor='lightblue', alpha=0.7)
ax.add_patch(cell_rect)
ax.text(1.615, 15.7, 'DFF_10', ha='center', va='center', fontsize=8)

# Cell: NAND2_10
cell_rect = patches.Rectangle((10.07, 12), 0.57, 1.4, linewidth=1, edgecolor='blue', facecolor='lightblue', alpha=0.7)
ax.add_patch(cell_rect)
ax.text(10.355, 12.7, 'NAND2_10', ha='center', va='center', fontsize=8)

# Cell: DFF_3
cell_rect = patches.Rectangle((2.09, 9), 3.23, 1.4, linewidth=1, edgecolor='blue', facecolor='lightblue', alpha=0.7)
ax.add_patch(cell_rect)
ax.text(3.705, 9.7, 'DFF_3', ha='center', va='center', fontsize=8)

# Cell: NOT_31
cell_rect = patches.Rectangle((8.4969, 8.81466), 0.38, 1.4, linewidth=1, edgecolor='blue', facecolor='lightblue', alpha=0.7)
ax.add_patch(cell_rect)
ax.text(8.6869, 9.51466, 'NOT_31', ha='center', va='center', fontsize=8)

# Cell: NOT_23
cell_rect = patches.Rectangle((15.2, 6), 0.38, 1.4, linewidth=1, edgecolor='blue', facecolor='lightblue', alpha=0.7)
ax.add_patch(cell_rect)
ax.text(15.39, 6.7, 'NOT_23', ha='center', va='center', fontsize=8)

# Cell: DFF_2
cell_rect = patches.Rectangle((7.22236, 8.73076), 3.23, 1.4, linewidth=1, edgecolor='blue', facecolor='lightblue', alpha=0.7)
ax.add_patch(cell_rect)
ax.text(8.83736, 9.43076, 'DFF_2', ha='center', va='center', fontsize=8)

# Cell: AND2_4
cell_rect = patches.Rectangle((8.31631, 8.80975), 0.76, 1.4, linewidth=1, edgecolor='blue', facecolor='lightblue', alpha=0.7)
ax.add_patch(cell_rect)
ax.text(8.69631, 9.50975, 'AND2_4', ha='center', va='center', fontsize=8)

# Cell: NOT_26
cell_rect = patches.Rectangle((8.72423, 8.78435), 0.38, 1.4, linewidth=1, edgecolor='blue', facecolor='lightblue', alpha=0.7)
ax.add_patch(cell_rect)
ax.text(8.91423, 9.48435, 'NOT_26', ha='center', va='center', fontsize=8)

# Cell: NOR2_27
cell_rect = patches.Rectangle((9.12, 0), 0.57, 1.4, linewidth=1, edgecolor='blue', facecolor='lightblue', alpha=0.7)
ax.add_patch(cell_rect)
ax.text(9.405, 0.7, 'NOR2_27', ha='center', va='center', fontsize=8)

# Cell: NOT_39
cell_rect = patches.Rectangle((8.72305, 8.75905), 0.38, 1.4, linewidth=1, edgecolor='blue', facecolor='lightblue', alpha=0.7)
ax.add_patch(cell_rect)
ax.text(8.91305, 9.45905, 'NOT_39', ha='center', va='center', fontsize=8)

# Cell: NOT_30
cell_rect = patches.Rectangle((8.49058, 8.82549), 0.38, 1.4, linewidth=1, edgecolor='blue', facecolor='lightblue', alpha=0.7)
ax.add_patch(cell_rect)
ax.text(8.68058, 9.52549, 'NOT_30', ha='center', va='center', fontsize=8)

# Cell: NOT_32
cell_rect = patches.Rectangle((3.61, 15), 0.38, 1.4, linewidth=1, edgecolor='blue', facecolor='lightblue', alpha=0.7)
ax.add_patch(cell_rect)
ax.text(3.8, 15.7, 'NOT_32', ha='center', va='center', fontsize=8)

# Cell: NOT_19
cell_rect = patches.Rectangle((0.57, 6), 0.38, 1.4, linewidth=1, edgecolor='blue', facecolor='lightblue', alpha=0.7)
ax.add_patch(cell_rect)
ax.text(0.76, 6.7, 'NOT_19', ha='center', va='center', fontsize=8)

# Cell: NOT_34
cell_rect = patches.Rectangle((16.15, 6), 0.38, 1.4, linewidth=1, edgecolor='blue', facecolor='lightblue', alpha=0.7)
ax.add_patch(cell_rect)
ax.text(16.34, 6.7, 'NOT_34', ha='center', va='center', fontsize=8)

# Cell: NOR2_28
cell_rect = patches.Rectangle((12.73, 0), 0.57, 1.4, linewidth=1, edgecolor='blue', facecolor='lightblue', alpha=0.7)
ax.add_patch(cell_rect)
ax.text(13.015, 0.7, 'NOR2_28', ha='center', va='center', fontsize=8)

# Cell: NOR2_3
cell_rect = patches.Rectangle((8.59055, 8.77718), 0.57, 1.4, linewidth=1, edgecolor='blue', facecolor='lightblue', alpha=0.7)
ax.add_patch(cell_rect)
ax.text(8.87555, 9.47718, 'NOR2_3', ha='center', va='center', fontsize=8)

# Cell: NOT_35
cell_rect = patches.Rectangle((15.2, 0), 0.38, 1.4, linewidth=1, edgecolor='blue', facecolor='lightblue', alpha=0.7)
ax.add_patch(cell_rect)
ax.text(15.39, 0.7, 'NOT_35', ha='center', va='center', fontsize=8)

# Cell: AND2_8
cell_rect = patches.Rectangle((3.04, 3), 0.76, 1.4, linewidth=1, edgecolor='blue', facecolor='lightblue', alpha=0.7)
ax.add_patch(cell_rect)
ax.text(3.42, 3.7, 'AND2_8', ha='center', va='center', fontsize=8)

# Cell: NOT_36
cell_rect = patches.Rectangle((16.53, 0), 0.38, 1.4, linewidth=1, edgecolor='blue', facecolor='lightblue', alpha=0.7)
ax.add_patch(cell_rect)
ax.text(16.72, 0.7, 'NOT_36', ha='center', va='center', fontsize=8)

# Cell: AND2_15
cell_rect = patches.Rectangle((8.33862, 8.7902), 0.76, 1.4, linewidth=1, edgecolor='blue', facecolor='lightblue', alpha=0.7)
ax.add_patch(cell_rect)
ax.text(8.71862, 9.4902, 'AND2_15', ha='center', va='center', fontsize=8)

# Cell: NOT_41
cell_rect = patches.Rectangle((4.94, 3), 0.38, 1.4, linewidth=1, edgecolor='blue', facecolor='lightblue', alpha=0.7)
ax.add_patch(cell_rect)
ax.text(5.13, 3.7, 'NOT_41', ha='center', va='center', fontsize=8)

# Cell: NOT_42
cell_rect = patches.Rectangle((12.54, 3), 0.38, 1.4, linewidth=1, edgecolor='blue', facecolor='lightblue', alpha=0.7)
ax.add_patch(cell_rect)
ax.text(12.73, 3.7, 'NOT_42', ha='center', va='center', fontsize=8)

# Cell: NOT_44
cell_rect = patches.Rectangle((4.37, 15), 0.38, 1.4, linewidth=1, edgecolor='blue', facecolor='lightblue', alpha=0.7)
ax.add_patch(cell_rect)
ax.text(4.56, 15.7, 'NOT_44', ha='center', va='center', fontsize=8)

# Cell: AND2_36
cell_rect = patches.Rectangle((2.28, 0), 0.76, 1.4, linewidth=1, edgecolor='blue', facecolor='lightblue', alpha=0.7)
ax.add_patch(cell_rect)
ax.text(2.66, 0.7, 'AND2_36', ha='center', va='center', fontsize=8)

# Cell: NOT_45
cell_rect = patches.Rectangle((8.48944, 8.82309), 0.38, 1.4, linewidth=1, edgecolor='blue', facecolor='lightblue', alpha=0.7)
ax.add_patch(cell_rect)
ax.text(8.67944, 9.52309, 'NOT_45', ha='center', va='center', fontsize=8)

# Cell: AND2_0
cell_rect = patches.Rectangle((11.78, 6), 0.76, 1.4, linewidth=1, edgecolor='blue', facecolor='lightblue', alpha=0.7)
ax.add_patch(cell_rect)
ax.text(12.16, 6.7, 'AND2_0', ha='center', va='center', fontsize=8)

# Cell: NOR2_11
cell_rect = patches.Rectangle((8.4054, 8.79564), 0.57, 1.4, linewidth=1, edgecolor='blue', facecolor='lightblue', alpha=0.7)
ax.add_patch(cell_rect)
ax.text(8.6904, 9.49564, 'NOR2_11', ha='center', va='center', fontsize=8)

# Cell: NOT_47
cell_rect = patches.Rectangle((8.48546, 8.83), 0.38, 1.4, linewidth=1, edgecolor='blue', facecolor='lightblue', alpha=0.7)
ax.add_patch(cell_rect)
ax.text(8.67546, 9.53, 'NOT_47', ha='center', va='center', fontsize=8)

# Cell: NOT_50
cell_rect = patches.Rectangle((12.92, 3), 0.38, 1.4, linewidth=1, edgecolor='blue', facecolor='lightblue', alpha=0.7)
ax.add_patch(cell_rect)
ax.text(13.11, 3.7, 'NOT_50', ha='center', va='center', fontsize=8)

# Cell: NOT_33
cell_rect = patches.Rectangle((8.52712, 8.79195), 0.38, 1.4, linewidth=1, edgecolor='blue', facecolor='lightblue', alpha=0.7)
ax.add_patch(cell_rect)
ax.text(8.71712, 9.49195, 'NOT_33', ha='center', va='center', fontsize=8)

# Cell: NOT_51
cell_rect = patches.Rectangle((7.22, 0), 0.38, 1.4, linewidth=1, edgecolor='blue', facecolor='lightblue', alpha=0.7)
ax.add_patch(cell_rect)
ax.text(7.41, 0.7, 'NOT_51', ha='center', va='center', fontsize=8)

# Cell: NOT_53
cell_rect = patches.Rectangle((3.8, 6), 0.38, 1.4, linewidth=1, edgecolor='blue', facecolor='lightblue', alpha=0.7)
ax.add_patch(cell_rect)
ax.text(3.99, 6.7, 'NOT_53', ha='center', va='center', fontsize=8)

# Cell: AND2_33
cell_rect = patches.Rectangle((0, 3), 0.76, 1.4, linewidth=1, edgecolor='blue', facecolor='lightblue', alpha=0.7)
ax.add_patch(cell_rect)
ax.text(0.38, 3.7, 'AND2_33', ha='center', va='center', fontsize=8)

# Cell: AND2_2
cell_rect = patches.Rectangle((14.06, 6), 0.76, 1.4, linewidth=1, edgecolor='blue', facecolor='lightblue', alpha=0.7)
ax.add_patch(cell_rect)
ax.text(14.44, 6.7, 'AND2_2', ha='center', va='center', fontsize=8)

# Cell: NOR2_22
cell_rect = patches.Rectangle((13.87, 0), 0.57, 1.4, linewidth=1, edgecolor='blue', facecolor='lightblue', alpha=0.7)
ax.add_patch(cell_rect)
ax.text(14.155, 0.7, 'NOR2_22', ha='center', va='center', fontsize=8)

# Cell: NAND2_15
cell_rect = patches.Rectangle((16.34, 3), 0.57, 1.4, linewidth=1, edgecolor='blue', facecolor='lightblue', alpha=0.7)
ax.add_patch(cell_rect)
ax.text(16.625, 3.7, 'NAND2_15', ha='center', va='center', fontsize=8)

# Cell: NOT_56
cell_rect = patches.Rectangle((15.01, 3), 0.38, 1.4, linewidth=1, edgecolor='blue', facecolor='lightblue', alpha=0.7)
ax.add_patch(cell_rect)
ax.text(15.2, 3.7, 'NOT_56', ha='center', va='center', fontsize=8)

# Cell: NOT_57
cell_rect = patches.Rectangle((14.44, 0), 0.38, 1.4, linewidth=1, edgecolor='blue', facecolor='lightblue', alpha=0.7)
ax.add_patch(cell_rect)
ax.text(14.63, 0.7, 'NOT_57', ha='center', va='center', fontsize=8)

# Cell: AND2_5
cell_rect = patches.Rectangle((8.31665, 8.8107), 0.76, 1.4, linewidth=1, edgecolor='blue', facecolor='lightblue', alpha=0.7)
ax.add_patch(cell_rect)
ax.text(8.69665, 9.5107, 'AND2_5', ha='center', va='center', fontsize=8)

# Cell: AND2_6
cell_rect = patches.Rectangle((8.31553, 8.81092), 0.76, 1.4, linewidth=1, edgecolor='blue', facecolor='lightblue', alpha=0.7)
ax.add_patch(cell_rect)
ax.text(8.69553, 9.51092, 'AND2_6', ha='center', va='center', fontsize=8)

# Cell: NOT_6
cell_rect = patches.Rectangle((7.03, 9), 0.38, 1.4, linewidth=1, edgecolor='blue', facecolor='lightblue', alpha=0.7)
ax.add_patch(cell_rect)
ax.text(7.22, 9.7, 'NOT_6', ha='center', va='center', fontsize=8)

# Cell: NOT_17
cell_rect = patches.Rectangle((8.5777, 8.79854), 0.38, 1.4, linewidth=1, edgecolor='blue', facecolor='lightblue', alpha=0.7)
ax.add_patch(cell_rect)
ax.text(8.7677, 9.49854, 'NOT_17', ha='center', va='center', fontsize=8)

# Cell: AND2_12
cell_rect = patches.Rectangle((5.89, 6), 0.76, 1.4, linewidth=1, edgecolor='blue', facecolor='lightblue', alpha=0.7)
ax.add_patch(cell_rect)
ax.text(6.27, 6.7, 'AND2_12', ha='center', va='center', fontsize=8)

# Cell: NOT_22
cell_rect = patches.Rectangle((5.32, 9), 0.38, 1.4, linewidth=1, edgecolor='blue', facecolor='lightblue', alpha=0.7)
ax.add_patch(cell_rect)
ax.text(5.51, 9.7, 'NOT_22', ha='center', va='center', fontsize=8)

# Cell: NOT_38
cell_rect = patches.Rectangle((15.39, 3), 0.38, 1.4, linewidth=1, edgecolor='blue', facecolor='lightblue', alpha=0.7)
ax.add_patch(cell_rect)
ax.text(15.58, 3.7, 'NOT_38', ha='center', va='center', fontsize=8)

# Cell: AND2_13
cell_rect = patches.Rectangle((6.65, 3), 0.76, 1.4, linewidth=1, edgecolor='blue', facecolor='lightblue', alpha=0.7)
ax.add_patch(cell_rect)
ax.text(7.03, 3.7, 'AND2_13', ha='center', va='center', fontsize=8)

# Cell: B1
cell_rect = patches.Rectangle((8.4727, 8.84049), 0.38, 1.4, linewidth=1, edgecolor='blue', facecolor='lightblue', alpha=0.7)
ax.add_patch(cell_rect)
ax.text(8.6627, 9.54049, 'B1', ha='center', va='center', fontsize=8)

# Cell: AND2_16
cell_rect = patches.Rectangle((8.33891, 8.79003), 0.76, 1.4, linewidth=1, edgecolor='blue', facecolor='lightblue', alpha=0.7)
ax.add_patch(cell_rect)
ax.text(8.71891, 9.49003, 'AND2_16', ha='center', va='center', fontsize=8)

# Cell: AND2_34
cell_rect = patches.Rectangle((11.21, 0), 0.76, 1.4, linewidth=1, edgecolor='blue', facecolor='lightblue', alpha=0.7)
ax.add_patch(cell_rect)
ax.text(11.59, 0.7, 'AND2_34', ha='center', va='center', fontsize=8)

# Cell: NOT_54
cell_rect = patches.Rectangle((3.04, 0), 0.38, 1.4, linewidth=1, edgecolor='blue', facecolor='lightblue', alpha=0.7)
ax.add_patch(cell_rect)
ax.text(3.23, 0.7, 'NOT_54', ha='center', va='center', fontsize=8)

# Cell: AND2_20
cell_rect = patches.Rectangle((8.28793, 8.839), 0.76, 1.4, linewidth=1, edgecolor='blue', facecolor='lightblue', alpha=0.7)
ax.add_patch(cell_rect)
ax.text(8.66793, 9.539, 'AND2_20', ha='center', va='center', fontsize=8)

# Cell: NOT_40
cell_rect = patches.Rectangle((7.41, 3), 0.38, 1.4, linewidth=1, edgecolor='blue', facecolor='lightblue', alpha=0.7)
ax.add_patch(cell_rect)
ax.text(7.6, 3.7, 'NOT_40', ha='center', va='center', fontsize=8)

# Cell: AND2_23
cell_rect = patches.Rectangle((8.93, 3), 0.76, 1.4, linewidth=1, edgecolor='blue', facecolor='lightblue', alpha=0.7)
ax.add_patch(cell_rect)
ax.text(9.31, 3.7, 'AND2_23', ha='center', va='center', fontsize=8)

# Cell: NOT_58
cell_rect = patches.Rectangle((3.8, 3), 0.38, 1.4, linewidth=1, edgecolor='blue', facecolor='lightblue', alpha=0.7)
ax.add_patch(cell_rect)
ax.text(3.99, 3.7, 'NOT_58', ha='center', va='center', fontsize=8)

# Cell: AND2_24
cell_rect = patches.Rectangle((2.28, 6), 0.76, 1.4, linewidth=1, edgecolor='blue', facecolor='lightblue', alpha=0.7)
ax.add_patch(cell_rect)
ax.text(2.66, 6.7, 'AND2_24', ha='center', va='center', fontsize=8)

# Cell: AND3_1
cell_rect = patches.Rectangle((5.89, 3), 0.76, 1.4, linewidth=1, edgecolor='blue', facecolor='lightblue', alpha=0.7)
ax.add_patch(cell_rect)
ax.text(6.27, 3.7, 'AND3_1', ha='center', va='center', fontsize=8)

# Cell: AND3_0
cell_rect = patches.Rectangle((7.41, 6), 0.76, 1.4, linewidth=1, edgecolor='blue', facecolor='lightblue', alpha=0.7)
ax.add_patch(cell_rect)
ax.text(7.79, 6.7, 'AND3_0', ha='center', va='center', fontsize=8)

# Cell: AND2_27
cell_rect = patches.Rectangle((8.3593, 8.75924), 0.76, 1.4, linewidth=1, edgecolor='blue', facecolor='lightblue', alpha=0.7)
ax.add_patch(cell_rect)
ax.text(8.7393, 9.45924, 'AND2_27', ha='center', va='center', fontsize=8)

# Cell: VDD
cell_rect = patches.Rectangle((0, 0), 0.38, 1.4, linewidth=1, edgecolor='blue', facecolor='lightblue', alpha=0.7)
ax.add_patch(cell_rect)
ax.text(0.19, 0.7, 'VDD', ha='center', va='center', fontsize=8)

# Cell: AND2_28
cell_rect = patches.Rectangle((8.30983, 8.81096), 0.76, 1.4, linewidth=1, edgecolor='blue', facecolor='lightblue', alpha=0.7)
ax.add_patch(cell_rect)
ax.text(8.68983, 9.51096, 'AND2_28', ha='center', va='center', fontsize=8)

# Draw nets as fly-lines
net_colors = []
# Set plot properties
ax.set_aspect('equal')
ax.set_xlim(-10, 27.1388)
ax.set_ylim(-10, 28)
ax.set_xlabel('X (micrometers)')
ax.set_ylabel('Y (micrometers)')
ax.set_title('MiniPlacement - visualizations/20251201_104600_360/legalized.png')
ax.grid(True, alpha=0.3)

# Save the plot
plt.tight_layout()
plt.savefig('visualizations/20251201_104600_360/legalized.png', dpi=150, bbox_inches='tight')
plt.close()

print("Plot saved as: visualizations/20251201_104600_360/legalized.png")
